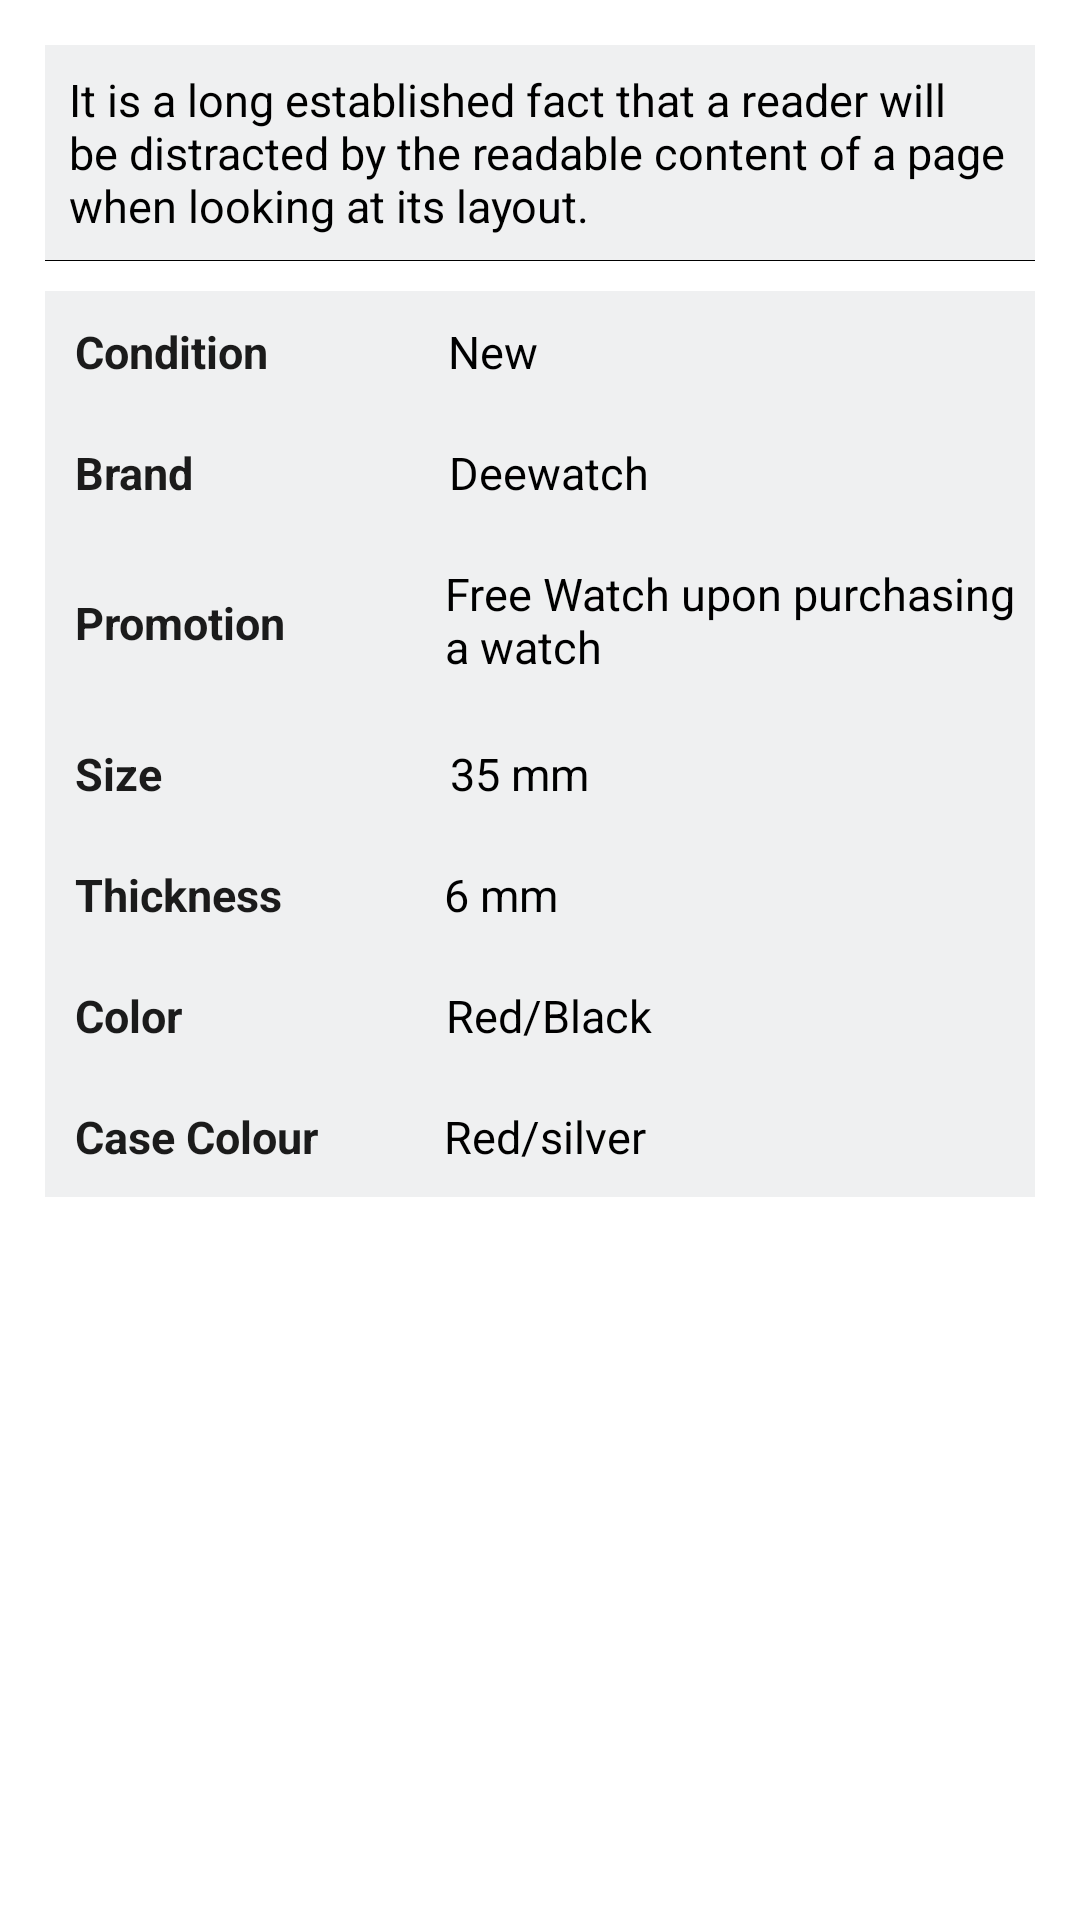

Layout XML and referenced resources for this Android screen:
<!-- AndroidManifest.xml: application theme AppTheme -->
<!-- res/layout/product_bottom_detail.xml -->
<?xml version="1.0" encoding="utf-8"?>
<LinearLayout
    xmlns:android="http://schemas.android.com/apk/res/android"
    android:orientation="vertical"
    android:layout_width="match_parent"
    android:layout_height="wrap_content"
    android:layout_gravity="center|bottom"
    android:padding="5dp"
    android:background="#ffffff"
    android:id="@+id/window_popup">

    <ScrollView
        android:layout_width="match_parent"
        android:layout_height="match_parent"
        >

        <LinearLayout
            android:layout_width="match_parent"
            android:layout_height="match_parent"
            android:background="#fff"
            android:orientation="vertical">

            <LinearLayout
                android:layout_width="match_parent"
                android:layout_height="wrap_content"
                android:layout_marginLeft="10dp"
                android:layout_marginRight="10dp"
                android:layout_marginTop="10dp"
                android:background="#eff0f1"
                android:orientation="vertical">
                <TextView
                    android:id="@+id/btm_prod_detial"
                    android:layout_width="wrap_content"
                    android:layout_height="wrap_content"
                    android:drawablePadding="15dp"
                    android:gravity="center_vertical"
                    android:textSize="15sp"
                    android:textColor="#000"
                    android:padding="8dp"
                    android:text="It is a long established fact that a reader will be distracted by the readable content of a page when looking at its layout. "
                    />

                <TextView
                    android:id="@+id/line"
                    android:gravity="center_horizontal"
                    android:layout_below="@+id/connect_help"
                    android:layout_width="match_parent"
                    android:layout_height="0.3dp"
                    android:background="#000" />
            </LinearLayout>


            <LinearLayout
                android:layout_width="match_parent"
                android:layout_height="match_parent"
                android:layout_marginLeft="10dp"
                android:layout_marginRight="10dp"
                android:layout_marginTop="10dp"
                android:background="#eff0f1"
                android:orientation="vertical">

                <LinearLayout
                    android:layout_width="wrap_content"
                    android:layout_height="wrap_content"
                    android:orientation="horizontal">

                    <TextView
                        android:layout_width="wrap_content"
                        android:layout_height="wrap_content"
                        android:gravity="center_vertical"
                        android:padding="10dp"
                        android:textSize="15sp"
                        android:textColor="#1b1b1b"
                        android:textStyle="bold"
                        android:text="Condition"
                    />

                    <TextView
                        android:id="@+id/btm_condition"
                        android:layout_width="wrap_content"
                        android:layout_height="wrap_content"
                        android:layout_marginLeft="50dp"
                        android:textSize="15sp"
                        android:textColor="#000"
                        android:text="New"
                    />
            </LinearLayout>

            <LinearLayout
                android:layout_width="wrap_content"
                android:layout_height="wrap_content"
                android:orientation="horizontal">

                <TextView
                    android:layout_width="wrap_content"
                    android:layout_height="wrap_content"
                    android:gravity="center_vertical"
                    android:padding="10dp"
                    android:textSize="15sp"
                    android:textColor="#1b1b1b"
                    android:textStyle="bold"
                    android:text="Brand"
                    />
                <TextView
                    android:id="@+id/btm_brand_name"
                    android:layout_width="wrap_content"
                    android:layout_height="wrap_content"
                    android:gravity="center_vertical"
                    android:padding="0dp"
                    android:textSize="15sp"
                    android:layout_marginLeft="75dp"
                    android:textColor="#000"
                    android:text="Deewatch"
                    />
            </LinearLayout>

            <LinearLayout
                android:layout_width="wrap_content"
                android:layout_height="wrap_content"
                android:orientation="horizontal">

                <TextView
                    android:layout_width="wrap_content"
                    android:layout_height="match_parent"
                    android:gravity="center_vertical"
                    android:textColor="#1b1b1b"
                    android:textStyle="bold"
                    android:padding="10dp"
                    android:textSize="15sp"
                    android:text="Promotion"
                    />
                <TextView
                    android:id="@+id/btm_promotion"
                    android:layout_width="match_parent"
                    android:layout_height="60dp"
                    android:textSize="15sp"
                    android:textColor="#000"
                    android:layout_marginLeft="43dp"
                    android:text="Free Watch upon purchasing a watch"
                    />
            </LinearLayout>

                <LinearLayout
                    android:layout_width="wrap_content"
                    android:layout_height="wrap_content"
                    android:orientation="horizontal">

                <TextView
                    android:layout_width="wrap_content"
                    android:layout_height="wrap_content"
                    android:gravity="center_vertical"
                    android:textColor="#1b1b1b"
                    android:textStyle="bold"
                    android:padding="10dp"
                    android:textSize="15sp"
                    android:text="Size"
                    />

                    <TextView
                        android:id="@+id/btm_size"
                        android:layout_width="wrap_content"
                        android:layout_height="wrap_content"
                        android:padding="0dp"
                        android:text="35 mm"
                        android:layout_marginLeft="86dp"
                        android:textColor="#000"
                        android:textSize="15sp" />
                </LinearLayout>

            <LinearLayout
                android:layout_width="wrap_content"
                android:layout_height="wrap_content"
                android:orientation="horizontal">

                <TextView
                    android:layout_width="wrap_content"
                    android:layout_height="wrap_content"
                    android:gravity="center_vertical"
                    android:padding="10dp"
                    android:textSize="15sp"
                    android:textColor="#1b1b1b"
                    android:textStyle="bold"
                    android:text="Thickness"
                    />
                <TextView
                    android:id="@+id/btm_thickness"
                    android:layout_width="wrap_content"
                    android:layout_height="wrap_content"
                    android:padding="0dp"
                    android:textSize="15sp"
                    android:textColor="#000"
                    android:layout_marginLeft="44dp"
                    android:text="6 mm"
                    />
            </LinearLayout>

            <LinearLayout
                android:layout_width="wrap_content"
                android:layout_height="wrap_content"
                android:orientation="horizontal">

                <TextView
                    android:layout_width="wrap_content"
                    android:layout_height="wrap_content"
                    android:padding="10dp"
                    android:textSize="15sp"
                    android:textColor="#1b1b1b"
                    android:textStyle="bold"
                    android:text="Color"
                    />
                <TextView
                    android:id="@+id/btm_color"
                    android:layout_width="wrap_content"
                    android:layout_height="wrap_content"
                    android:gravity="center_vertical"
                    android:padding="0dp"
                    android:textSize="15sp"
                    android:textColor="#000"
                    android:layout_marginLeft="78dp"
                    android:text="Red/Black"
                    />
            </LinearLayout>
            <LinearLayout
                android:layout_width="wrap_content"
                android:layout_height="wrap_content"
                android:orientation="horizontal">

                <TextView
                    android:layout_width="wrap_content"
                    android:layout_height="wrap_content"
                    android:gravity="center_vertical"
                    android:padding="10dp"
                    android:textSize="15sp"
                    android:text="Case Colour"
                    android:textColor="#1b1b1b"
                    android:textStyle="bold"
                    />
                <TextView
                    android:id="@+id/btm_case_color"
                    android:layout_width="wrap_content"
                    android:layout_height="wrap_content"
                    android:layout_marginLeft="32dp"
                    android:padding="0dp"
                    android:textSize="15sp"
                    android:textColor="#000"
                    android:text="Red/silver"

                    />
            </LinearLayout>


        </LinearLayout>
        </LinearLayout>
    </ScrollView>
</LinearLayout>
<!-- resources referenced by this layout -->
<resources>
  <style name="AppTheme" parent="Theme.AppCompat.Light.DarkActionBar">
          
          <item name="colorPrimary">@color/colorPrimary</item>
          <item name="colorPrimaryDark">@color/colorPrimaryDark</item>
          <item name="colorAccent">@color/colorAccent</item>
          <item name="windowActionBar">false</item>
          <item name="windowNoTitle">true</item>
      </style>
  <color name="colorPrimary">#00b400</color>
  <color name="colorPrimaryDark">#098700</color>
  <color name="colorAccent">#FF4081</color>
</resources>
